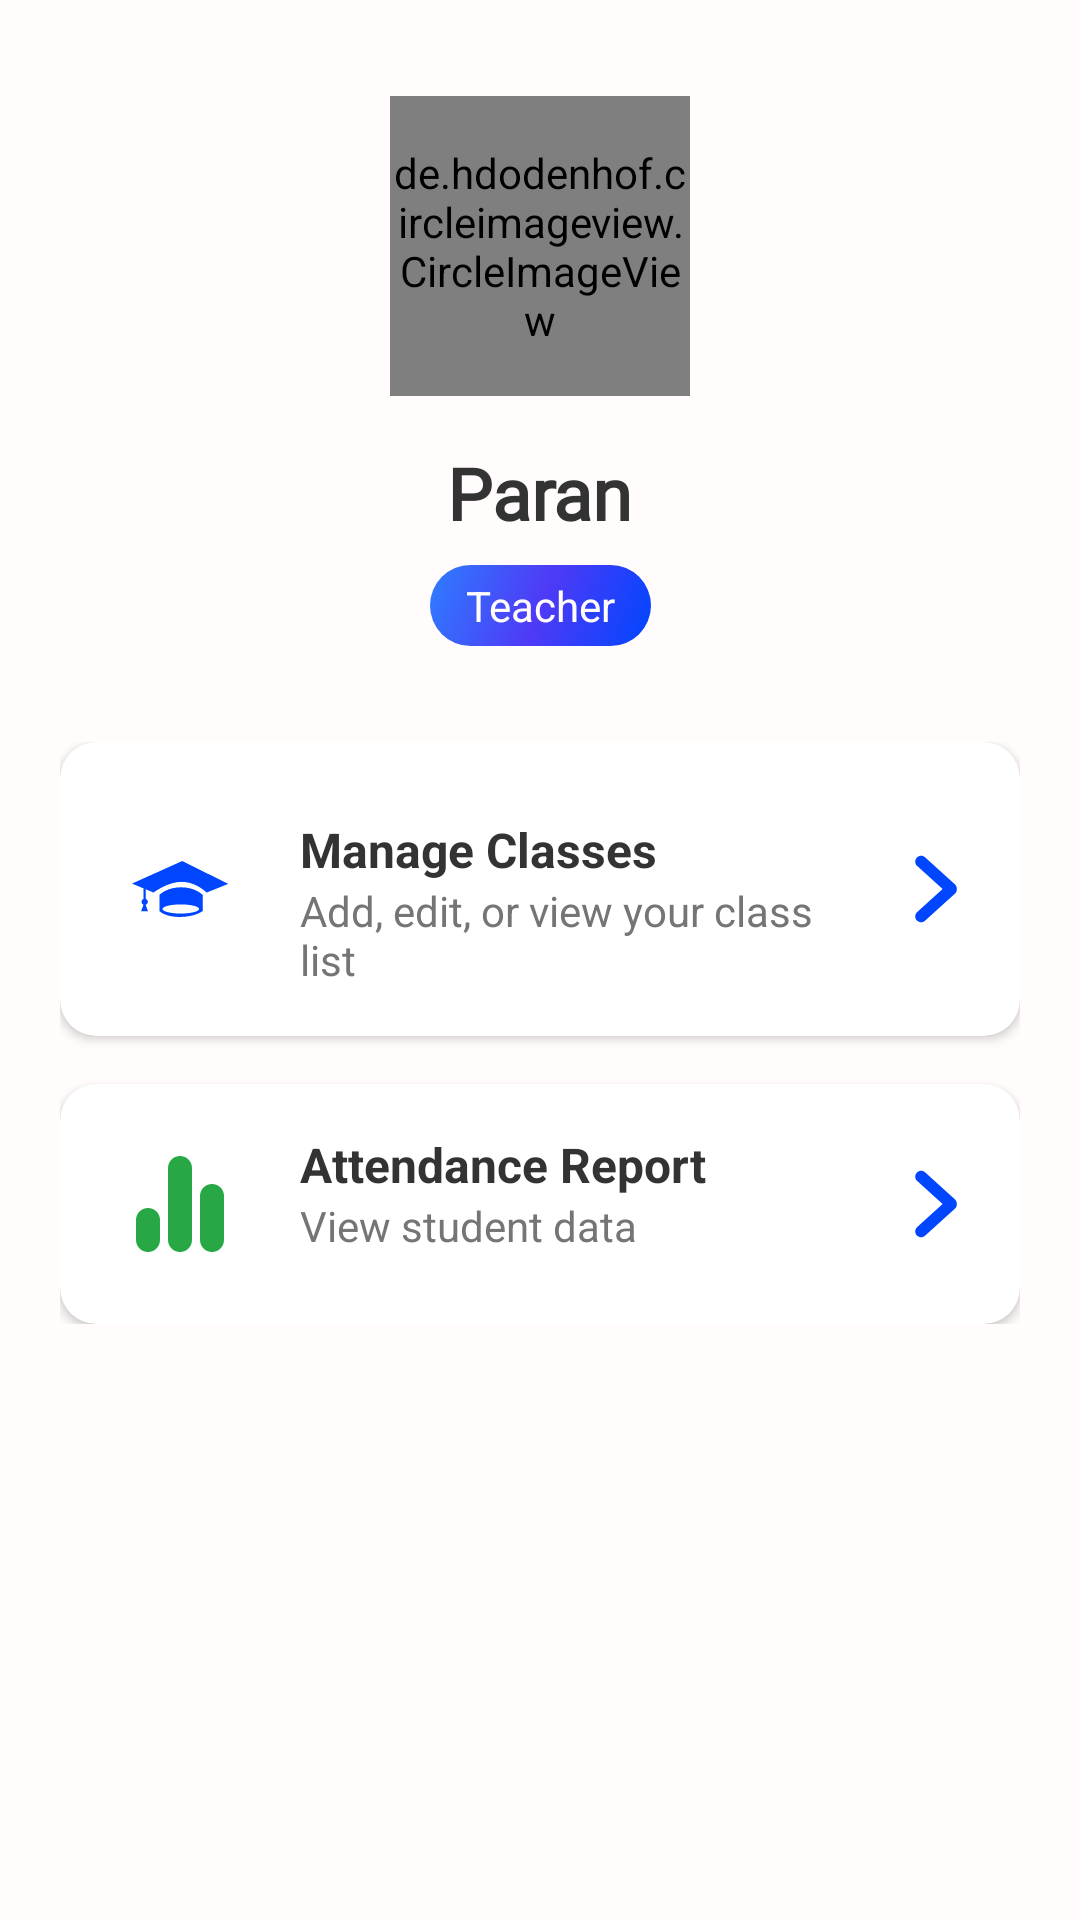

Layout XML and referenced resources for this Android screen:
<!-- AndroidManifest.xml: application theme Theme.AttendEase.NoActionBar -->
<!-- res/layout/main_nav_screen.xml -->
<?xml version="1.0" encoding="utf-8"?>
<ScrollView xmlns:android="http://schemas.android.com/apk/res/android"
    xmlns:app="http://schemas.android.com/apk/res-auto"
    xmlns:tools="http://schemas.android.com/tools"
    android:layout_width="match_parent"
    android:layout_height="match_parent"
    android:fillViewport="true"
    android:background="@color/white" >

    <androidx.constraintlayout.widget.ConstraintLayout
    android:layout_width="match_parent"
    android:layout_height="wrap_content"
    tools:context=".teacher.ui.activity.MainNavigationActivity">

    <View
        android:id="@+id/top_background_header"
        android:layout_width="0dp"
        android:layout_height="120dp"
        android:background="@color/white"
        app:layout_constraintTop_toTopOf="parent"
        app:layout_constraintStart_toStartOf="parent"
        app:layout_constraintEnd_toEndOf="parent" />

    <de.hdodenhof.circleimageview.CircleImageView
        android:id="@+id/profileImage"
        android:layout_width="100dp"
        android:layout_height="100dp"
        android:layout_marginTop="32dp"
        android:src="@drawable/default_avatar"
        app:civ_border_width="2dp"
        app:civ_border_color="#F0F0F0"
        app:layout_constraintTop_toTopOf="parent"
        app:layout_constraintStart_toStartOf="parent"
        app:layout_constraintEnd_toEndOf="parent" />

    <TextView
        android:id="@+id/tvUserName"
        android:layout_width="wrap_content"
        android:layout_height="wrap_content"
        android:layout_marginTop="16dp"
        android:fontFamily="@font/archivoblack"
        android:text="Paran"
        android:textColor="#333333"
        android:textSize="24sp"
        android:textStyle="bold"
        app:layout_constraintTop_toBottomOf="@id/profileImage"
        app:layout_constraintStart_toStartOf="parent"
        app:layout_constraintEnd_toEndOf="parent" />

    <TextView
        android:id="@+id/tvRoleTag"
        android:layout_width="wrap_content"
        android:layout_height="wrap_content"
        android:layout_marginTop="8dp"
        android:background="@drawable/student_rounded_button"
        android:paddingStart="12dp"
        android:paddingEnd="12dp"
        android:paddingTop="4dp"
        android:paddingBottom="4dp"
        android:text="@string/teacher"
        android:textColor="@color/white"
        android:textSize="14sp"
        app:layout_constraintTop_toBottomOf="@id/tvUserName"
        app:layout_constraintStart_toStartOf="parent"
        app:layout_constraintEnd_toEndOf="parent" />

    <LinearLayout
        android:id="@+id/card_section_layout"
        android:layout_width="match_parent"
        android:layout_height="wrap_content"
        android:orientation="vertical"
        android:layout_marginStart="20dp"
        android:layout_marginEnd="20dp"
        android:layout_marginTop="32dp"
        app:layout_constraintTop_toBottomOf="@id/tvRoleTag"
        app:layout_constraintStart_toStartOf="parent"
        app:layout_constraintEnd_toEndOf="parent">

        <androidx.cardview.widget.CardView
            android:id="@+id/cvManageClasses"
            android:layout_width="match_parent"
            android:layout_height="wrap_content"
            android:layout_marginBottom="16dp"
            android:clickable="true"
            android:focusable="true"
            android:foreground="?attr/selectableItemBackground"
            app:cardBackgroundColor="@android:color/white"
            app:cardPreventCornerOverlap="true"
            app:cardCornerRadius="12dp"
            app:cardElevation="2dp">

            <androidx.constraintlayout.widget.ConstraintLayout
                android:layout_width="match_parent"
                android:layout_height="wrap_content"
                android:padding="16dp">

                <ImageView
                    android:id="@+id/ivManageClassesIcon"
                    android:layout_width="48dp"
                    android:layout_height="48dp"
                    android:padding="8dp"
                    android:src="@drawable/student"
                    app:tint="@color/blue"
                    android:background="@drawable/circle_blue_bg"
                    android:contentDescription="@string/manage_classes"
                    app:layout_constraintStart_toStartOf="parent"
                    app:layout_constraintTop_toTopOf="parent"
                    app:layout_constraintBottom_toBottomOf="parent" />

                <TextView
                    android:id="@+id/tvManageClassesTitle"
                    android:layout_width="0dp"
                    android:layout_height="wrap_content"
                    android:layout_marginStart="16dp"
                    android:layout_marginEnd="8dp"
                    android:text="@string/manage_classes"
                    android:textColor="#333333"
                    android:textSize="16sp"
                    android:textStyle="bold"
                    app:layout_constraintStart_toEndOf="@id/ivManageClassesIcon"
                    app:layout_constraintTop_toTopOf="@id/ivManageClassesIcon"
                    app:layout_constraintEnd_toStartOf="@id/ivManageClassesArrow" />

                <TextView
                    android:id="@+id/tvManageClassesDescription"
                    android:layout_width="0dp"
                    android:layout_height="wrap_content"
                    android:layout_marginStart="16dp"
                    android:layout_marginEnd="8dp"
                    android:text="Add, edit, or view your class list"
                    android:textColor="#757575"
                    android:textSize="14sp"
                    app:layout_constraintStart_toEndOf="@id/ivManageClassesIcon"
                    app:layout_constraintTop_toBottomOf="@id/tvManageClassesTitle"
                    app:layout_constraintEnd_toStartOf="@id/ivManageClassesArrow" />

                <ImageView
                    android:id="@+id/ivManageClassesArrow"
                    android:layout_width="24dp"
                    android:layout_height="24dp"
                    android:src="@drawable/ic_chevron_right"
                    app:tint="@color/blue"
                    android:contentDescription="@string/app_name"
                    app:layout_constraintEnd_toEndOf="parent"
                    app:layout_constraintTop_toTopOf="parent"
                    app:layout_constraintBottom_toBottomOf="parent" />

            </androidx.constraintlayout.widget.ConstraintLayout>
        </androidx.cardview.widget.CardView>

        <androidx.cardview.widget.CardView
            android:id="@+id/cvAttendanceReport"
            android:layout_width="match_parent"
            android:layout_height="wrap_content"
            android:clickable="true"
            android:focusable="true"
            android:foreground="?attr/selectableItemBackground"
            app:cardBackgroundColor="@android:color/white"
            app:cardCornerRadius="12dp"
            app:cardElevation="2dp">

            <androidx.constraintlayout.widget.ConstraintLayout
                android:layout_width="match_parent"
                android:layout_height="wrap_content"
                android:padding="16dp">

                <ImageView
                    android:id="@+id/ivAttendanceReportIcon"
                    android:layout_width="48dp"
                    android:layout_height="48dp"
                    android:padding="8dp"
                    android:src="@drawable/ic_analytics"
                    app:tint="@color/green_badge"
                    android:background="@drawable/circle_green_bg"
                    android:contentDescription="@string/_reports"
                    app:layout_constraintStart_toStartOf="parent"
                    app:layout_constraintTop_toTopOf="parent"
                    app:layout_constraintBottom_toBottomOf="parent" />

                <TextView
                    android:id="@+id/tvAttendanceReportTitle"
                    android:layout_width="0dp"
                    android:layout_height="wrap_content"
                    android:layout_marginStart="16dp"
                    android:layout_marginEnd="8dp"
                    android:text="Attendance Report"
                    android:textColor="#333333"
                    android:textSize="16sp"
                    android:textStyle="bold"
                    app:layout_constraintStart_toEndOf="@id/ivAttendanceReportIcon"
                    app:layout_constraintTop_toTopOf="@id/ivAttendanceReportIcon"
                    app:layout_constraintEnd_toStartOf="@id/ivAttendanceReportArrow" />

                <TextView
                    android:id="@+id/tvAttendanceReportDescription"
                    android:layout_width="0dp"
                    android:layout_height="wrap_content"
                    android:layout_marginStart="16dp"
                    android:layout_marginEnd="8dp"
                    android:text="View student data"
                    android:textColor="#757575"
                    android:textSize="14sp"
                    app:layout_constraintStart_toEndOf="@id/ivAttendanceReportIcon"
                    app:layout_constraintTop_toBottomOf="@id/tvAttendanceReportTitle"
                    app:layout_constraintEnd_toStartOf="@id/ivAttendanceReportArrow" />

                <ImageView
                    android:id="@+id/ivAttendanceReportArrow"
                    android:layout_width="24dp"
                    android:layout_height="24dp"
                    android:src="@drawable/ic_chevron_right"
                    app:tint="@color/blue"
                    android:contentDescription="@string/app_name"
                    app:layout_constraintEnd_toEndOf="parent"
                    app:layout_constraintTop_toTopOf="parent"
                    app:layout_constraintBottom_toBottomOf="parent" />

            </androidx.constraintlayout.widget.ConstraintLayout>
        </androidx.cardview.widget.CardView>

    </LinearLayout>

</androidx.constraintlayout.widget.ConstraintLayout>
</ScrollView>
<!-- resources referenced by this layout -->
<resources>
  <color name="blue">#0046FF</color>
  <color name="green_badge">#28A745</color>
  <color name="white">#FFFCFB</color>
  <!-- drawable default_avatar: vector/xml drawable (drawable, 6991 chars, omitted) -->
  <!-- drawable ic_analytics (drawable) -->
  <vector xmlns:android="http://schemas.android.com/apk/res/android" android:height="34dp" android:viewportHeight="24" android:viewportWidth="24" android:width="34dp">
        
      <path android:fillColor="#758CA3" android:fillType="evenOdd" android:pathData="M4,13C5.657,13 7,14.343 7,16L7,21C7,22.657 5.657,24 4,24C2.343,24 1,22.657 1,21L1,16C1,14.343 2.343,13 4,13zM12,0C13.657,0 15,1.343 15,3L15,21C15,22.657 13.657,24 12,24C10.343,24 9,22.657 9,21L9,3C9,1.343 10.343,0 12,0zM20,7C21.657,7 23,8.343 23,10L23,21C23,22.657 21.657,24 20,24C18.343,24 17,22.657 17,21L17,10C17,8.343 18.343,7 20,7z"/>
      
  </vector>
  <!-- drawable ic_chevron_right (drawable) -->
  <vector xmlns:android="http://schemas.android.com/apk/res/android" android:height="34dp" android:viewportHeight="26" android:viewportWidth="26" android:width="34dp">
        
      <path android:fillColor="#000000" android:fillType="evenOdd" android:pathData="M19.904,11.36L9.137,1.6C8.306,0.76 6.959,0.76 6.129,1.6C5.298,2.43 5.298,3.77 6.129,4.6L15.385,13L6.129,21.4C5.298,22.23 5.298,23.57 6.129,24.4C6.959,25.24 8.306,25.24 9.137,24.4L19.904,14.64C20.354,14.19 20.552,13.59 20.515,13C20.552,12.41 20.354,11.81 19.904,11.36" android:strokeColor="#00000000" android:strokeWidth="1"/>
      
  </vector>
  <!-- drawable student (drawable) -->
  <vector xmlns:android="http://schemas.android.com/apk/res/android" android:height="34dp" android:viewportHeight="42" android:viewportWidth="42" android:width="34dp">
        
      <path android:fillColor="#FFFFFF" android:pathData="M32.639,22.561c0,0 -4.592,-4.682 -10.92,-4.682 -6.183,0 -12.295,4.682 -12.295,4.682l-3.433,-1.433v4.204c0.541,0.184 0.937,0.682 0.937,1.285 0,0.609 -0.404,1.108 -0.953,1.288l1.015,2.831h-2.996l1.024,-2.855c-0.492,-0.209 -0.836,-0.695 -0.836,-1.264 0,-0.557 0.334,-1.031 0.811,-1.247v-4.659l-4.993,-2.082 21.969,-9.861 20.156,9.985 -9.486,3.808zM21.469,20.251c6.366,0 9.486,3.37 9.486,3.37v6.99c0,0 -3.245,2.621 -9.985,2.621s-8.987,-2.621 -8.987,-2.621v-6.99c0,0 3.12,-3.37 9.486,-3.37zM21.344,31.734c4.412,0 7.989,-0.895 7.989,-1.997s-3.577,-1.997 -7.989,-1.997 -7.988,0.895 -7.988,1.997 3.576,1.997 7.988,1.997z"/>
      
  </vector>
  <!-- drawable student_rounded_button (drawable) -->
  <shape xmlns:android="http://schemas.android.com/apk/res/android"
      android:shape="rectangle">
      <gradient
          android:startColor="@color/blue"
          android:endColor="#2e7dff"
          android:centerColor="#4f3af6"
          android:angle="135" />
  
      
      <corners android:radius="16dp" />
  
      
      <padding
          android:left="16dp"
          android:top="12dp"
          android:right="16dp"
          android:bottom="12dp" />
  
  </shape>
  <string name="_reports">Attendance Reports</string>
  <string name="app_name">AttendEase</string>
  <string name="manage_classes">Manage Classes</string>
  <string name="teacher">Teacher</string>
  <style name="Theme.AttendEase.NoActionBar">
          <item name="windowActionBar">false</item>
          <item name="windowNoTitle">true</item>
      </style>
</resources>
